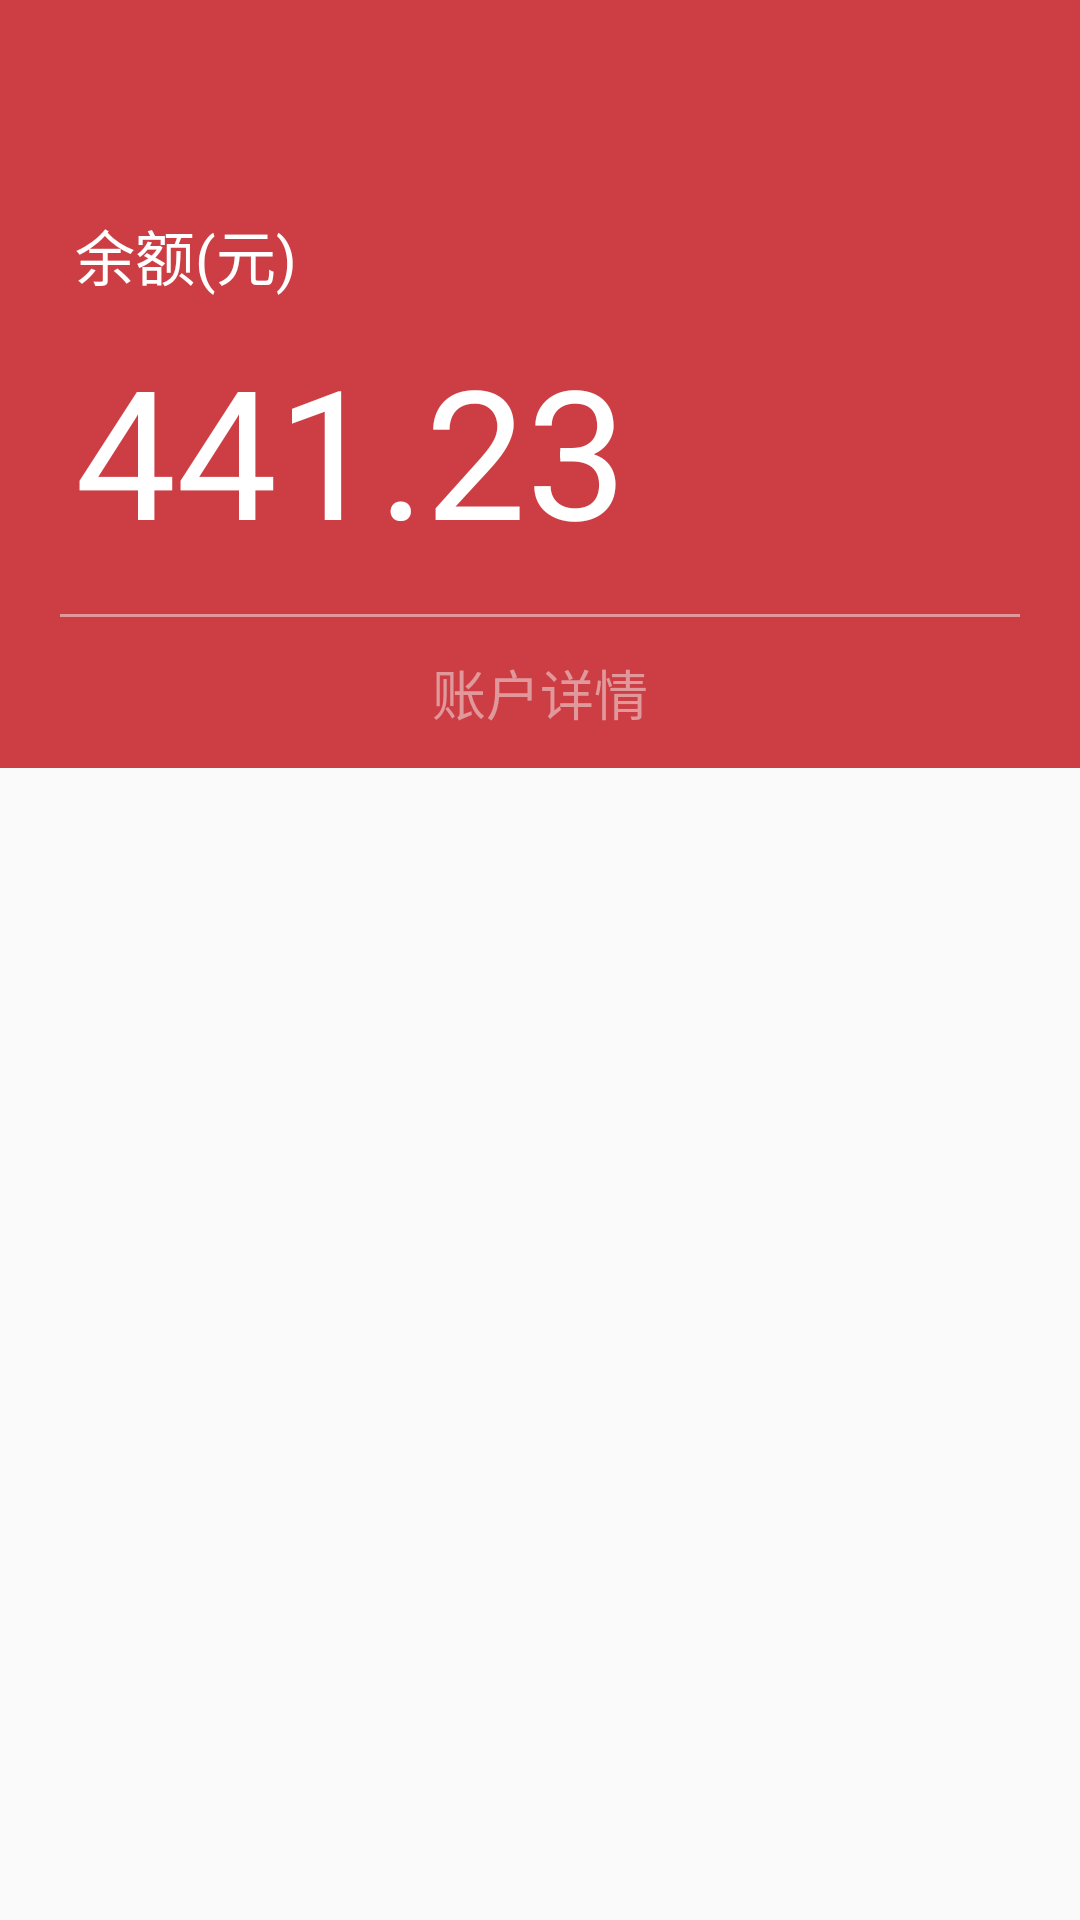

This screen was rendered from an Android layout file. Write that file and the resources it references.
<!-- AndroidManifest.xml: application theme AppTheme -->
<!-- res/layout/activity_card.xml -->
<?xml version="1.0" encoding="utf-8"?>
<LinearLayout
    android:orientation="vertical"
    xmlns:android="http://schemas.android.com/apk/res/android"
    xmlns:app="http://schemas.android.com/apk/res-auto"
    xmlns:tools="http://schemas.android.com/tools"
    android:id="@+id/activity_card"
    android:layout_width="match_parent"
    android:layout_height="match_parent"
    tools:context="com.example.sduhelper.CardActivity">




    <LinearLayout
        android:gravity="bottom"
        android:background="@color/credit_color_primary"
        android:layout_weight="4"
        android:orientation="vertical"
        android:layout_width="match_parent"
        android:layout_height="0dp">

        <TextView
            android:text="余额(元)"
            android:textColor="@color/white"
            android:textSize="20dp"
            android:paddingLeft="25dp"
            android:layout_width="match_parent"
            android:layout_height="wrap_content"
            android:id="@+id/textView14" />

        <TextView
            android:paddingTop="10dp"
            android:paddingBottom="15dp"
            android:paddingLeft="25dp"
            android:textColor="@color/white"
            android:textSize="60dp"
            android:text="441.23"
            android:layout_width="match_parent"
            android:layout_height="wrap_content"
            android:id="@+id/textView12" />

        <ImageView
            android:paddingRight="20dp"
            android:paddingLeft="20dp"
            android:layout_width="match_parent"
            android:layout_height="1dp"
            app:srcCompat="@drawable/divider"
            android:id="@+id/imageView3"
            />
        <TextView

            android:padding="12dp"
            android:gravity="center"
            android:textSize="18dp"
            android:textColor="#e0989b"

            android:text="账户详情"
            android:layout_width="match_parent"
            android:layout_height="wrap_content"
            android:id="@+id/textView10" />
    </LinearLayout>


    <LinearLayout
        android:layout_weight="6"
        android:orientation="vertical"
        android:layout_width="match_parent"
        android:layout_height="0dp">


        <android.support.v7.widget.RecyclerView
            android:id="@+id/recycleView"
            android:layout_width="match_parent"
            android:layout_height="match_parent" />
    </LinearLayout>
</LinearLayout>
<!-- resources referenced by this layout -->
<resources>
  <color name="credit_color_primary">#cc3d44</color>
  <color name="white">#ffffff</color>
  <!-- drawable divider (drawable) -->
  <?xml version="1.0" encoding="utf-8"?>
  <shape xmlns:android="http://schemas.android.com/apk/res/android">
      <solid android:color="#e0989b" />
      <size android:height="1px" />
  </shape>
  <style name="AppTheme" parent="Theme.AppCompat.Light.DarkActionBar">
          
          <item name="colorPrimary">@color/colorPrimary</item>
          <item name="colorPrimaryDark">@color/colorPrimaryDark</item>
          <item name="colorAccent">@color/colorAccent</item>
          <item name="android:navigationBarColor">@color/colorPrimary</item>
      </style>
  <color name="colorPrimary">#2196f3</color>
  <color name="colorPrimaryDark">#1976d2</color>
  <color name="colorAccent">#536dfe</color>
</resources>
